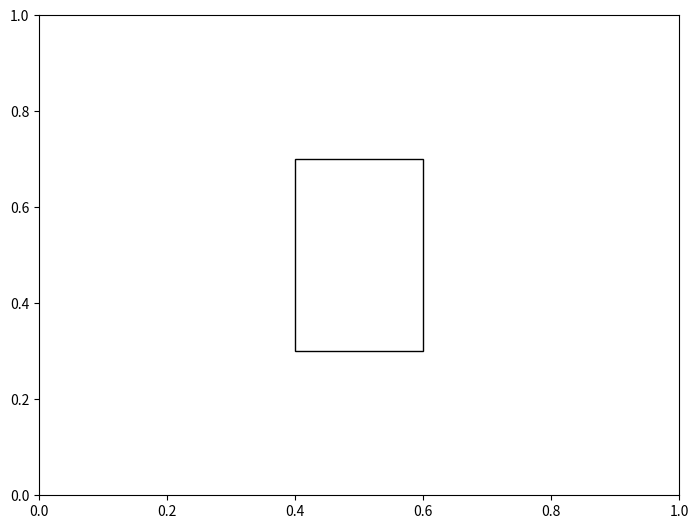

Recreate this plot in Python.
import matplotlib.pyplot as plt
import matplotlib.patches as patches

# build a rectangle in axes coords
xoffset, yoffset = .4, .3

left, width = 0+xoffset, .2
bottom, height = 0+yoffset, .4
right = left + width
top = bottom + height

fig = plt.figure()
ax = fig.add_axes([0,0,1,1])

# axes coordinates are 0,0 is bottom left and 1,1 is upper right
p = patches.Rectangle(
    (left, bottom), width, height,
    fill=False, transform=ax.transAxes, clip_on=False
    )

ax.add_patch(p)
plt.show()